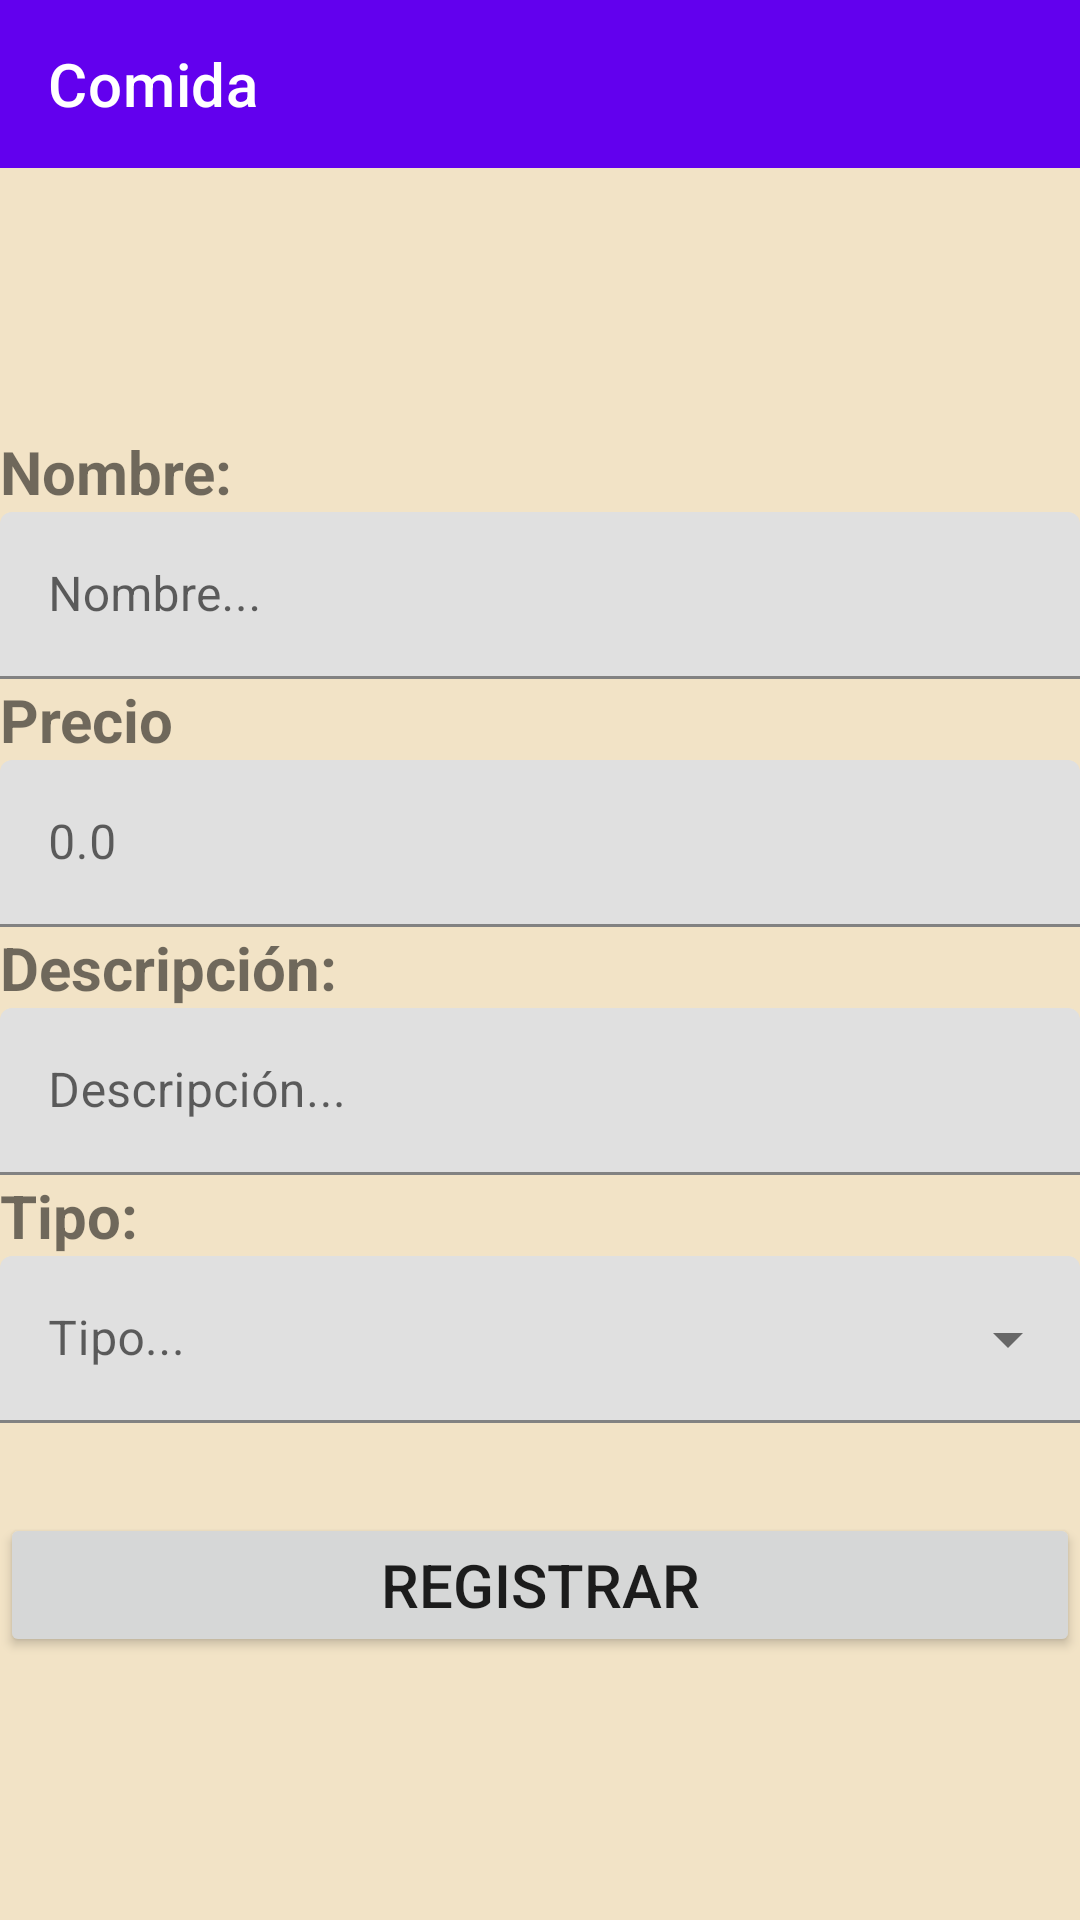

Here is an Android app screen rendered from its layout file. Give the layout XML and the strings, colors and styles it references.
<!-- AndroidManifest.xml: application theme Theme.PersistenciaDeDatos -->
<!-- res/layout/activity_new_food.xml -->
<?xml version="1.0" encoding="utf-8"?>
<LinearLayout xmlns:android="http://schemas.android.com/apk/res/android"
    xmlns:app="http://schemas.android.com/apk/res-auto"
    xmlns:tools="http://schemas.android.com/tools"
    android:layout_width="match_parent"
    android:layout_height="match_parent"
    android:orientation="vertical"
    tools:context=".NewFoodActivity"
    android:background="@color/third">

    <com.google.android.material.appbar.AppBarLayout
        android:layout_width="match_parent"
        android:layout_height="wrap_content">

        <com.google.android.material.appbar.MaterialToolbar
            android:id="@+id/topAppBar"
            style="@style/Widget.MaterialComponents.Toolbar.Primary"
            android:layout_width="match_parent"
            android:layout_height="?attr/actionBarSize"
            app:navigationIcon="@drawable/ic_baseline_arrow_back_24"
            app:title="Comida"/>

    </com.google.android.material.appbar.AppBarLayout>

    <LinearLayout
        android:layout_width="match_parent"
        android:layout_height="match_parent"
        android:orientation="vertical"
        android:gravity="center_vertical">

        <TextView
            android:layout_width="match_parent"
            android:layout_height="wrap_content"
            android:text="Nombre:"
            android:textSize="20sp"
            android:textStyle="bold"/>

        <com.google.android.material.textfield.TextInputLayout
            android:layout_width="match_parent"
            android:layout_height="wrap_content"
            android:hint="Nombre...">

            <com.google.android.material.textfield.TextInputEditText
                android:id="@+id/food_name_edit_text"
                android:layout_width="match_parent"
                android:layout_height="wrap_content"
                />

        </com.google.android.material.textfield.TextInputLayout>

        <TextView
            android:layout_width="match_parent"
            android:layout_height="wrap_content"
            android:text="Precio"
            android:textSize="20sp"
            android:textStyle="bold"/>

        <com.google.android.material.textfield.TextInputLayout
            android:layout_width="match_parent"
            android:layout_height="wrap_content"
            android:hint="0.0">

            <com.google.android.material.textfield.TextInputEditText
                android:id="@+id/food_price_edit_text"
                android:layout_width="match_parent"
                android:layout_height="wrap_content"
                />

        </com.google.android.material.textfield.TextInputLayout>

        <TextView
            android:layout_width="match_parent"
            android:layout_height="wrap_content"
            android:text="Descripción:"
            android:textSize="20sp"
            android:textStyle="bold"/>

        <com.google.android.material.textfield.TextInputLayout
            android:layout_width="match_parent"
            android:layout_height="wrap_content"
            android:hint="Descripción...">

            <com.google.android.material.textfield.TextInputEditText
                android:id="@+id/food_description_edit_text"
                android:layout_width="match_parent"
                android:layout_height="wrap_content"
                />

        </com.google.android.material.textfield.TextInputLayout>

        <TextView
            android:layout_width="match_parent"
            android:layout_height="wrap_content"
            android:text="Tipo:"
            android:textSize="20sp"
            android:textStyle="bold"/>

        <com.google.android.material.textfield.TextInputLayout
            android:layout_width="match_parent"
            android:layout_height="wrap_content"
            android:hint="Tipo..."
            style="@style/Widget.MaterialComponents.TextInputLayout.FilledBox.ExposedDropdownMenu">

            <AutoCompleteTextView
                android:id="@+id/food_type"
                android:layout_width="match_parent"
                android:layout_height="wrap_content"
                android:inputType="none"
                />

        </com.google.android.material.textfield.TextInputLayout>

        <Button
            android:id="@+id/register_button"
            android:layout_width="match_parent"
            android:layout_height="wrap_content"
            android:text="REGISTRAR"
            android:textSize="20sp"
            android:layout_marginTop="30dp"/>

    </LinearLayout>



</LinearLayout>
<!-- resources referenced by this layout -->
<resources>
  <color name="third">#f2e3c6</color>
  <style name="Theme.PersistenciaDeDatos" parent="Theme.MaterialComponents.DayNight.NoActionBar">
          
          <item name="colorPrimary">@color/purple_500</item>
          <item name="colorPrimaryVariant">@color/purple_700</item>
          <item name="colorOnPrimary">@color/white</item>
          
          <item name="colorSecondary">@color/teal_200</item>
          <item name="colorSecondaryVariant">@color/teal_700</item>
          <item name="colorOnSecondary">@color/black</item>
          
          <item name="android:statusBarColor" tools:targetApi="l">?attr/colorPrimaryVariant</item>
          
      </style>
  <color name="white">#FFFFFFFF</color>
  <color name="teal_200">#FF03DAC5</color>
  <color name="teal_700">#FF018786</color>
  <color name="black">#FF000000</color>
  <!-- not gathered from this repository: default colours our renderer supplied (Android Studio template values) -->
  <color name="purple_500">#FF6200EE</color>
  <color name="purple_700">#FF3700B3</color>
</resources>
